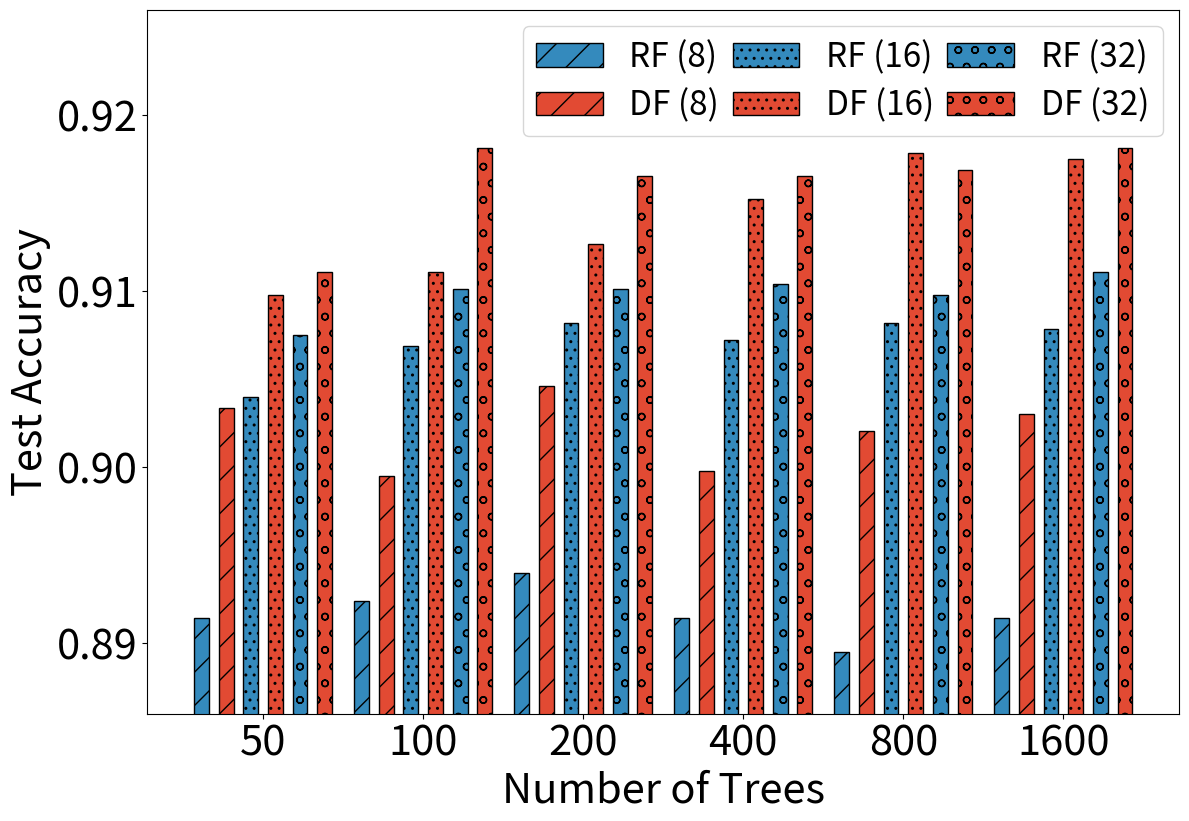

Recreate this plot in Python.
import matplotlib.pyplot as plt
import numpy as np
from matplotlib import rcParams

rcParams['font.size'] = 30

# 参数量和性能数据（示例数据，你需要替换为你的实际数据）
parameters = [50, 100, 200, 400, 800, 1600]
xticks = np.arange(1, 1.3 * len(parameters)+1, 1.3)
# rf_ts8 = np.array([97.54470243,97.57139045,97.55804644,97.46463838,97.59807846,97.58473445]) / 100
# df_ts8 = np.array([98.1318388,98.30531092,98.38537497,98.438751,98.50547104,98.38537497]) / 100
# rf_ts16 = np.array([98.99919936,99.0659194,98.99919936,99.02588738,99.03923139,99.09260742]) / 100
# df_ts16 = np.array([99.31945556,99.39951962,99.34614358,99.35948759,99.39951962,99.43955164]) / 100
# rf_ts32 = np.array([99.26607953,99.27942354,99.27942354,99.30611156,99.27942354,99.25273552]) / 100
# df_ts32 = np.array([99.47958367,99.51961569,99.35948759,99.45289565,99.46623966,99.47958367]) / 100

rf_ts8 = np.array([89.14304124,89.23969072,89.4007732,89.14304124,88.94974227,89.14304124]) / 100
df_ts8 = np.array([90.33505155,89.94845361,90.46391753,89.9806701,90.20618557,90.30283505]) / 100
rf_ts16 = np.array([90.39948454,90.68943299,90.81829897,90.72164948,90.81829897,90.78608247]) / 100
df_ts16 = np.array([90.97938144,91.10824742,91.2693299,91.52706186,91.78479381,91.75257732]) / 100
rf_ts32 = np.array([90.75386598,91.01159794,91.01159794,91.04381443,90.97938144,91.10824742]) / 100
df_ts32 = np.array([91.10824742,91.81701031,91.65592784,91.65592784,91.68814433,91.81701031]) / 100

# rf_ts8 = np.array([95.72748268,95.90069284,95.84295612,95.95842956,95.90069284,95.90069284]) / 100
# df_ts8 = np.array([96.47806005,96.42032333,96.36258661,96.36258661,96.53579677,96.30484988]) / 100
# rf_ts16 = np.array([96.82448037,97.40184758,97.28637413,97.22863741,97.11316397,97.17090069]) / 100
# df_ts16 = np.array([97.17090069,97.80600462,97.4595843,97.4595843,97.4595843,97.51732102]) / 100
# rf_ts32 = np.array([97.11316397,97.51732102,97.22863741,97.40184758,97.34411085,97.28637413]) / 100
# df_ts32 = np.array([97.4595843,97.7482679,97.34411085,97.4595843,97.51732102,97.69053118]) / 100


# 绘制成对的条形图
plt.figure(figsize=(12, 8))
plt.subplots_adjust(top=0.99,left=0.13, right=0.99)
plt.bar(xticks-0.5, rf_ts8, width=0.12, label='RF (8)', color='#348ABD', edgecolor='black', hatch='/')
plt.bar(xticks-0.3, df_ts8, width=0.12, label='DF (8)', color='#E24A33', edgecolor='black', hatch='/')
plt.bar(xticks-0.1, rf_ts16, width=0.12, label='RF (16)', color='#348ABD', edgecolor='black', hatch='..')
plt.bar(xticks+0.1, df_ts16, width=0.12, label='DF (16)', color='#E24A33', edgecolor='black', hatch='..')
plt.bar(xticks+0.3, rf_ts32, width=0.12, label='RF (32)', color='#348ABD', edgecolor='black', hatch='o')
plt.bar(xticks+0.5, df_ts32, width=0.12, label='DF (32)', color='#E24A33', edgecolor='black', hatch='o')

# 设置图形属性
plt.xlabel('Number of Trees')
plt.ylabel('Test Accuracy')
# plt.title('xxx')
plt.xticks(xticks,['50','100','200','400','800','1600'])
plt.yticks([0.89,0.90,0.91,0.92])
# plt.yticks([0.95, 0.96, 0.97, 0.98, 0.99,1.00])
# plt.ylim(0.97, 1.001)
plt.ylim(0.886, 0.926)
# plt.ylim(0.95, 0.984)
plt.legend(fontsize=24, ncol=3, labelspacing=0.4, columnspacing=0.4)

# 显示图形
plt.show()
